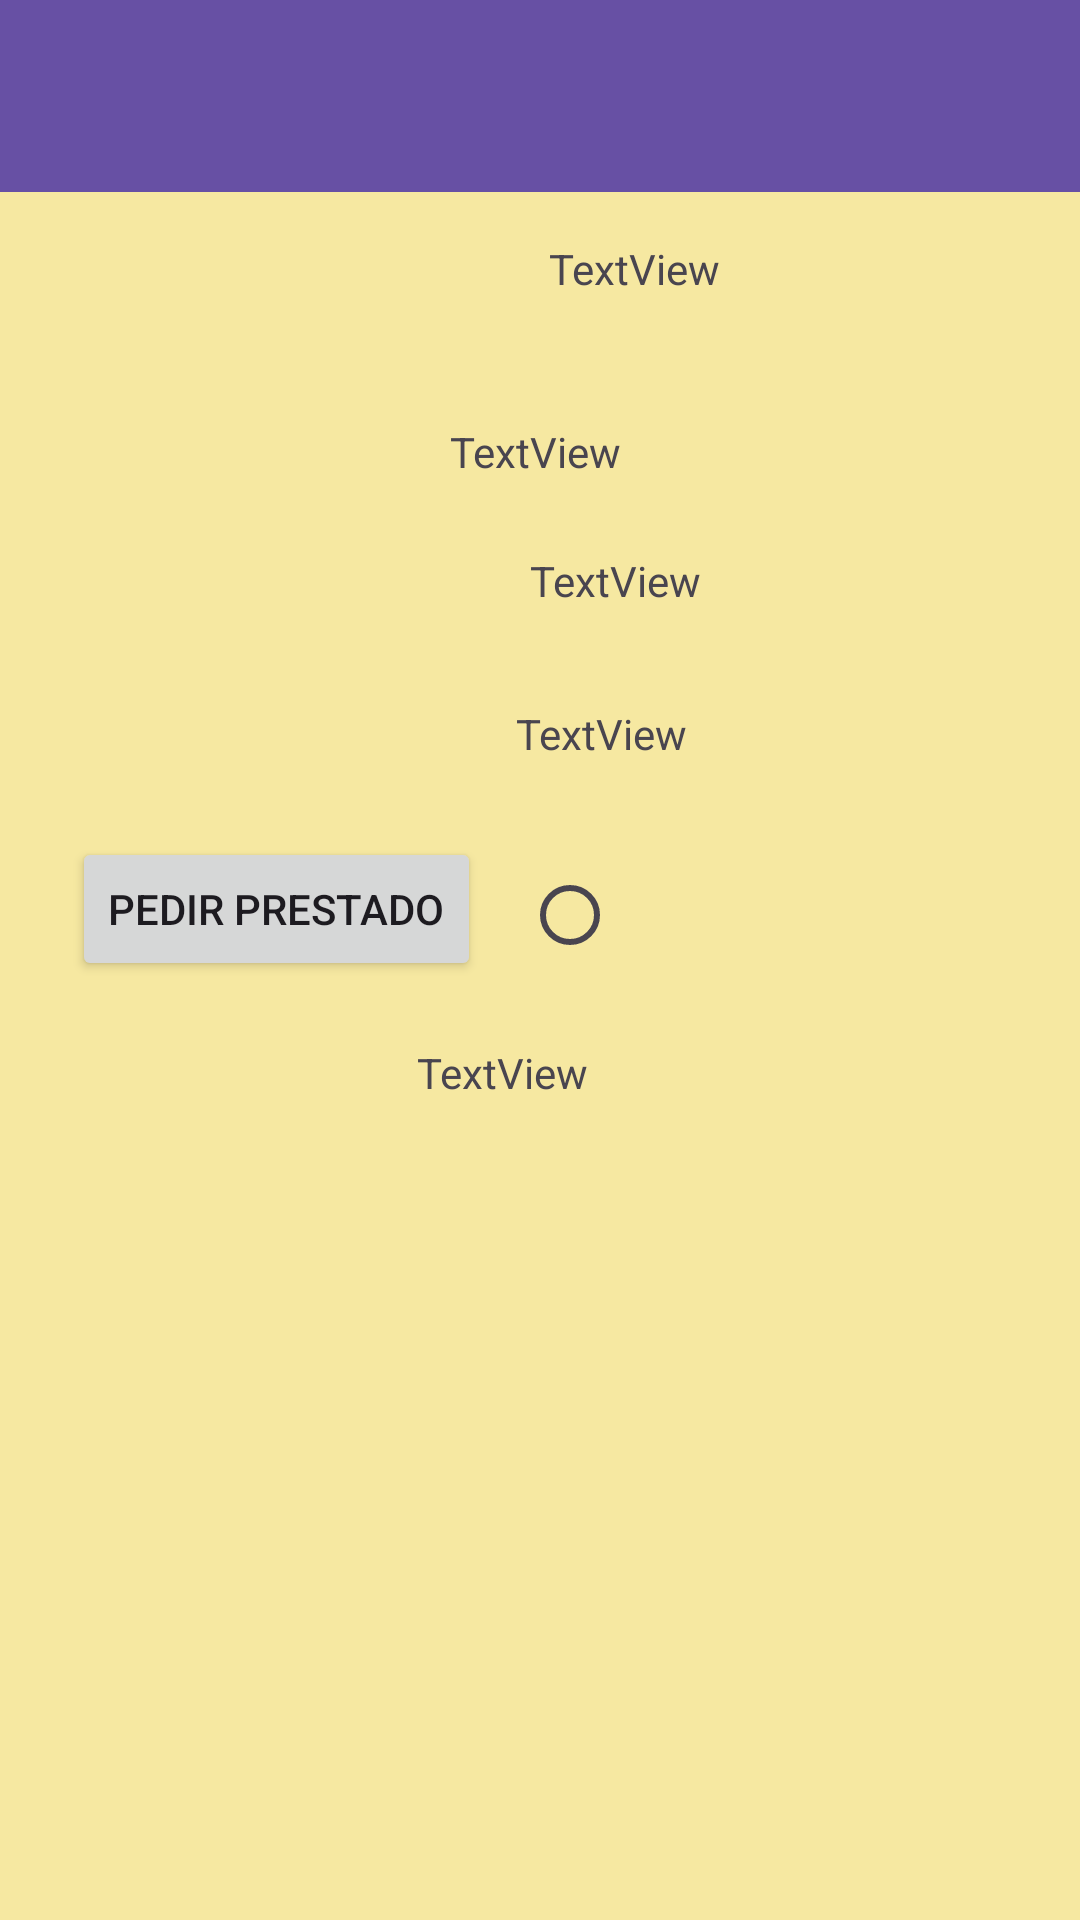

Write the Android layout XML for this screen, with the resource values it uses.
<!-- AndroidManifest.xml: application theme Theme.BiblioTeisAndroid -->
<!-- res/layout/activity_detalles.xml -->
<?xml version="1.0" encoding="utf-8"?>
<androidx.constraintlayout.widget.ConstraintLayout xmlns:android="http://schemas.android.com/apk/res/android"
    xmlns:app="http://schemas.android.com/apk/res-auto"
    xmlns:tools="http://schemas.android.com/tools"
    android:id="@+id/main"
    android:layout_width="match_parent"
    android:layout_height="match_parent"
    android:visibility="visible"
    tools:context=".ActivityDetalles"
    android:background="@color/amarillento">

    
    <androidx.appcompat.widget.Toolbar
        android:id="@+id/toolbar"
        android:layout_width="match_parent"
        android:layout_height="wrap_content"
        android:background="?android:attr/colorPrimary"
        android:elevation="4dp"
        android:title="BibliotecaTeis"
        tools:ignore="MissingConstraints" />

    <Button
        android:id="@+id/btnDevolver"
        android:layout_width="wrap_content"
        android:layout_height="wrap_content"
        android:layout_marginStart="24dp"
        android:layout_marginTop="12dp"
        android:text="Devolver Libro"
        android:visibility="invisible"
        app:layout_constraintStart_toStartOf="parent"
        app:layout_constraintTop_toBottomOf="@+id/btnPrestamo" />

    <TextView
        android:id="@+id/txtISBN"
        android:layout_width="194dp"
        android:layout_height="27dp"
        android:layout_marginStart="8dp"
        android:layout_marginTop="16dp"
        android:layout_marginEnd="16dp"
        android:text="TextView"
        app:layout_constraintEnd_toEndOf="parent"
        app:layout_constraintStart_toEndOf="@+id/imgFotoDetalles"
        app:layout_constraintTop_toBottomOf="@+id/txtFecha" />

    <TextView
        android:id="@+id/txtFecha"
        android:layout_width="185dp"
        android:layout_height="35dp"
        android:layout_marginStart="8dp"
        android:layout_marginTop="16dp"
        android:layout_marginEnd="16dp"
        android:text="TextView"
        app:layout_constraintEnd_toEndOf="parent"
        app:layout_constraintStart_toEndOf="@+id/imgFotoDetalles"
        app:layout_constraintTop_toBottomOf="@+id/txtAut" />

    <ImageView
        android:id="@+id/imgFotoDetalles"
        android:layout_width="162dp"
        android:layout_height="183dp"
        android:layout_marginStart="24dp"
        android:layout_marginTop="16dp"
        app:layout_constraintStart_toStartOf="parent"
        app:layout_constraintTop_toBottomOf="@+id/toolbar"
        tools:srcCompat="@tools:sample/avatars" />

    <TextView
        android:id="@+id/txtTitleDetalle"
        android:layout_width="197dp"
        android:layout_height="45dp"
        android:layout_marginStart="8dp"
        android:layout_marginTop="16dp"
        android:text="TextView"
        app:layout_constraintEnd_toEndOf="parent"
        app:layout_constraintHorizontal_bias="0.363"
        app:layout_constraintStart_toEndOf="@+id/imgFotoDetalles"
        app:layout_constraintTop_toBottomOf="@+id/toolbar" />

    <Button
        android:id="@+id/btnPrestamo"
        android:layout_width="wrap_content"
        android:layout_height="wrap_content"
        android:layout_marginStart="24dp"
        android:layout_marginTop="16dp"
        android:text="Pedir prestado"
        app:layout_constraintStart_toStartOf="parent"
        app:layout_constraintTop_toBottomOf="@+id/imgFotoDetalles" />

    <TextView
        android:id="@+id/txtAut"
        android:layout_width="194dp"
        android:layout_height="27dp"
        android:layout_marginStart="8dp"
        android:layout_marginTop="16dp"
        android:layout_marginEnd="16dp"
        android:text="TextView"
        app:layout_constraintEnd_toEndOf="parent"
        app:layout_constraintHorizontal_bias="1.0"
        app:layout_constraintStart_toEndOf="@+id/imgFotoDetalles"
        app:layout_constraintTop_toBottomOf="@+id/txtTitleDetalle" />

    <RadioButton
        android:id="@+id/rbDisp"
        android:layout_width="190dp"
        android:layout_height="54dp"
        android:layout_marginStart="8dp"
        android:layout_marginTop="16dp"
        android:layout_marginEnd="16dp"
        android:clickable="false"
        android:contextClickable="false"
        android:cursorVisible="false"
        android:focusable="auto"
        app:layout_constraintEnd_toEndOf="parent"
        app:layout_constraintStart_toEndOf="@+id/imgFotoDetalles"
        app:layout_constraintTop_toBottomOf="@+id/txtISBN" />

    <TextView
        android:id="@+id/txtReturnBook"
        android:layout_width="205dp"
        android:layout_height="44dp"
        android:layout_marginTop="16dp"
        android:layout_marginEnd="16dp"
        android:text="TextView"
        android:visibility="visible"
        app:layout_constraintEnd_toEndOf="parent"
        app:layout_constraintTop_toBottomOf="@+id/rbDisp" />
</androidx.constraintlayout.widget.ConstraintLayout>
<!-- resources referenced by this layout -->
<resources>
  <color name="amarillento">#F6E8A1</color>
  <style name="Theme.BiblioTeisAndroid" parent="Base.Theme.BiblioTeisAndroid" />
  <style name="Base.Theme.BiblioTeisAndroid" parent="Theme.Material3.DayNight.NoActionBar">
          
          
      </style>
</resources>
